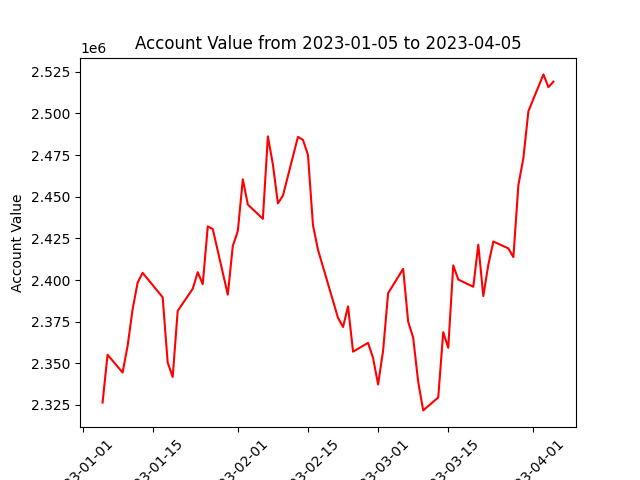

Source data for this figure (header and first rows):
datadate, account_value
20230105, 2326417
20230106, 2355168
20230109, 2344467
20230110, 2360406
20230111, 2382368
20230112, 2398458
20230113, 2404320
20230117, 2389633
20230118, 2350511
20230119, 2341827
20230120, 2381483
20230123, 2394748
20230124, 2404715
20230125, 2397506
20230126, 2432180
20230127, 2430610
20230130, 2391229
20230131, 2420464
20230201, 2429372
20230202, 2460459
20230203, 2445310
20230206, 2436720
20230207, 2486258
20230208, 2469405
20230209, 2446030
20230210, 2450639
20230213, 2485915
20230214, 2484131
20230215, 2475197
20230216, 2432987
20230217, 2418177
20230221, 2377272
20230222, 2371809
20230223, 2384200
20230224, 2357000
20230227, 2362285
20230228, 2353149
20230301, 2337301
20230302, 2357658
20230303, 2392125
20230306, 2406724
20230307, 2375013
20230308, 2365397
20230309, 2338988
20230310, 2321751
20230313, 2329489
20230314, 2368723
20230315, 2359319
20230316, 2408798
20230317, 2400307
20230320, 2395955
20230321, 2421221
20230322, 2390372
20230323, 2409192
20230324, 2423125
20230327, 2418999
20230328, 2413749
20230329, 2457008
20230330, 2473279
20230331, 2501348
... 3 more rows
